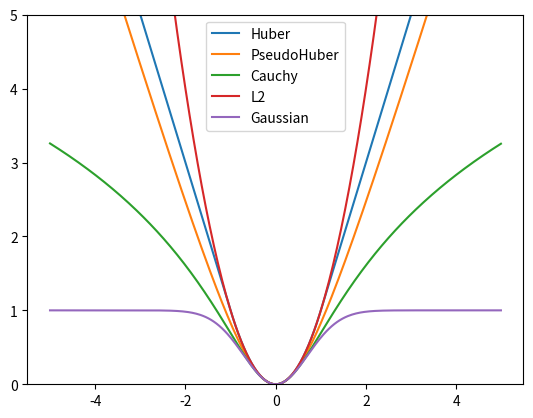

Write the Python code that produced this figure.
import numpy as np
import matplotlib.pyplot as plt
# Christopher Zach. “Robust bundle adjustment revisited” (11)(12)

class gaussianKernel:
    def __init__(self, d):
        self.d = d

    def apply(self, e2):
        rho = [None,None,None]
        t = np.exp(-self.d*e2)
        rho[0] = 1-t
        rho[1] = t * self.d
        rho[2] = - self.d * rho[1]
        return rho

class L2Kernel:
    def __init__(self):
        pass
    def apply(self, e2):
        rho = [None,None,None]
        rho[0] = e2
        rho[1] = 1.
        rho[2] = 0
        return rho

class L1Kernel:
    def __init__(self):
        pass
    def apply(self, e2):
        rho = [None,None,None]
        rho[0] = np.sqrt(e2)
        rho[1] = 1/(2*np.sqrt(e2))
        rho[2] = 0
        return rho

class L4Kernel:
    def __init__(self):
        pass
    def apply(self, e2):
        rho = [None,None,None]
        rho[0] = e2*e2
        rho[1] = 2*e2
        rho[2] = 2
        return rho

class HuberKernel:
    def __init__(self,_delta = 2):
        self.delta = _delta
    def apply(self,e2):
        rho = [None,None,None]
        dsqr = self.delta * self.delta
        sqrte = np.sqrt(e2)
        mark = (e2 <= dsqr)
        rho[0] = mark*e2 + np.logical_not(mark)*(2 * sqrte * self.delta - dsqr)
        rho[1] = mark*1 + np.logical_not(mark)*(self.delta / sqrte)
        rho[2] = mark*0 + np.logical_not(mark)*(-0.5 * rho[1]/e2)
        return rho

class PseudoHuberKernel:
    def __init__(self,_delta = 2):
        self.delta = _delta
    def apply(self,e2):
        rho = [None,None,None]
        dsqr = self.delta * self.delta
        dsqrReci = 1. / dsqr
        aux1 = dsqrReci * e2 + 1.0
        aux2 = np.sqrt(aux1)
        rho[0] = (2 * dsqr * (aux2 - 1))
        rho[1] = 1. / aux2
        rho[2] = -0.5 * dsqrReci * rho[1] / aux1;   
        return rho

class CauchyKernel:
    def __init__(self,_delta = 2):
        self.delta = _delta
    def apply(self,e2):
        rho = [None,None,None]
        c2 = self.delta * self.delta
        c2_inv = 1. / c2
        aux = c2_inv * e2 + 1.0
        rho[0] =(c2 * np.log(aux))
        rho[1] =(1. / aux)
        rho[2] = -(c2_inv * rho[1] * rho[1])
        return rho


def drawKernel():
    e = np.arange(-5,5, 0.03)
    e2 = e**2
    ePHuber = PseudoHuberKernel(1).apply(e2)
    eHuber = HuberKernel(1).apply(e2)
    eCauchy = CauchyKernel(1).apply(e2)
    #eL1 = L1Kernel().apply(e2)
    eGaussian = gaussianKernel(1).apply(e2)
    plt.plot(e, eHuber[0], label='Huber')
    plt.plot(e, ePHuber[0], label='PseudoHuber')
    plt.plot(e, eCauchy[0], label='Cauchy')
    plt.plot(e, e2, label='L2')
    #plt.plot(e, eL1[0], label='L1')
    plt.plot(e, eGaussian[0], label='Gaussian')
    plt.legend()
    plt.ylim(0,5)
    plt.show()

if __name__ == '__main__':
    drawKernel()